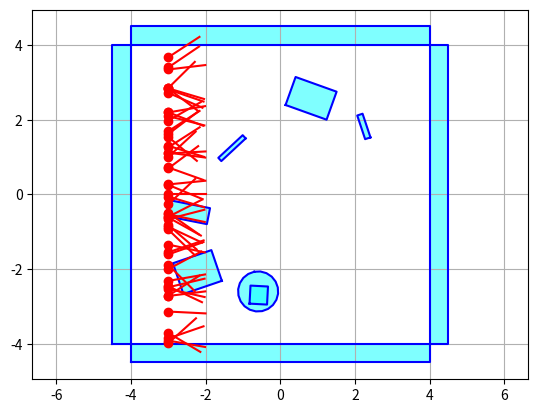
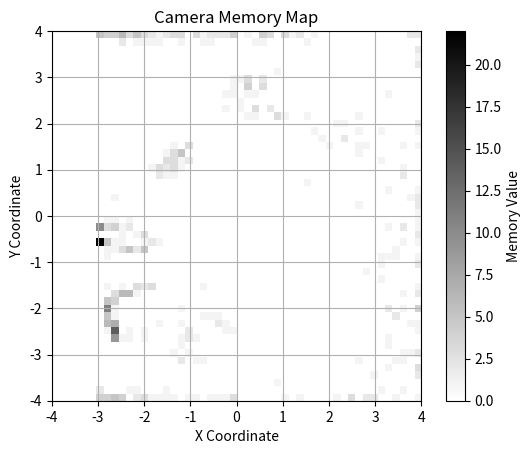

Source code (Python) for these figures, in order:
import numpy as np
import matplotlib.pyplot as plt


class polygon2d:
    def __init__(self, vertices: np.ndarray, pos, rot):
        self.vertices = vertices
        self.pos = pos
        self.rot = rot

    def transformed_vertices(self):
        theta = np.radians(self.rot)
        rotation_matrix = np.array([[np.cos(theta), -np.sin(theta)], [np.sin(theta), np.cos(theta)]])
        return self.vertices @ rotation_matrix.T + self.pos

    @classmethod
    def rectangle(cls, width, height, pos=np.array([0, 0]), rot=0):
        w, h = width / 2, height / 2
        vertices = np.array([[-w, -h], [w, -h], [w, h], [-w, h]])
        return cls(vertices, pos, rot)

    @classmethod
    def circle(cls, radius, pos=np.array([0, 0])):
        num_points = 20
        angles = np.linspace(0, 2 * np.pi, num_points, endpoint=False)
        vertices = np.column_stack((radius * np.cos(angles), radius * np.sin(angles)))
        return cls(vertices, pos, np.random.rand()*360)

    # def area(self):
    #     x = self.vertices[:, 0]
    #     y = self.vertices[:, 1]
    #     return 0.5 * np.abs(np.dot(x, np.roll(y, 1)) - np.dot(y, np.roll(x, 1)))
    #
    # def perimeter(self):
    #     return np.sum(np.sqrt(np.sum(np.diff(self.vertices, axis=0) ** 2, axis=1))) + np.sqrt(
    #         np.sum((self.vertices[0] - self.vertices[-1]) ** 2)
    #     )

    def plot(self):
        verts = self.transformed_vertices()
        verts = np.append(verts, [verts[0]], axis=0)  # Close the polygon
        plt.plot(verts[:, 0], verts[:, 1], 'b-')
        plt.fill(verts[:, 0], verts[:, 1], 'cyan', alpha=0.5)
        plt.axis('equal')
        plt.grid()

    def closest_intersection(self, ray_origin, ray_dir):
        depth = float('inf')
        verts = self.transformed_vertices()
        for i in range(len(verts)):
            p1, p2 = verts[i], verts[(i + 1) % len(verts)]
            edge_vec = p2 - p1
            edge_normal = np.array([-edge_vec[1], edge_vec[0]])
            denom = np.dot(edge_normal, ray_dir)
            if np.abs(denom) < 1e-6:
                continue  # Parallel, no intersection
            t = np.dot(edge_normal, p1 - ray_origin) / denom
            if t < 0:
                continue  # Intersection behind the ray origin
            intersection_point = ray_origin + t * ray_dir
            if np.dot(edge_vec, intersection_point - p1) >= 0 and np.dot(-edge_vec, intersection_point - p2) >= 0:
                depth = min(depth, t)
        return depth

def random_objs(num_objs):
    objs = []
    for _ in range(num_objs):
        if np.random.rand() < 0.5:
            width, height = np.random.uniform(0.1, 1.2, size=2)
            pos = np.random.uniform(-3, 3, size=2)
            rot = np.random.uniform(0, 360)
            objs.append(polygon2d.rectangle(width, height, pos, rot))
        else:
            radius = np.random.uniform(0.1, 0.6)
            pos = np.random.uniform(-3, 3, size=2)
            objs.append(polygon2d.circle(radius, pos))
    return objs

def boundary_rectangles(arena_size=4, boundary_size=0.5):
    out = []
    # Left boundary
    out.append(polygon2d.rectangle(boundary_size, arena_size * 2, pos=np.array([-arena_size - boundary_size / 2, 0]), rot=0))
    # Right boundary
    out.append(polygon2d.rectangle(boundary_size, arena_size * 2, pos=np.array([arena_size + boundary_size / 2, 0]), rot=0))
    # Top boundary
    out.append(polygon2d.rectangle(arena_size * 2, boundary_size, pos=np.array([0, arena_size + boundary_size / 2]), rot=0))
    # Bottom boundary
    out.append(polygon2d.rectangle(arena_size * 2, boundary_size, pos=np.array([0, -arena_size - boundary_size / 2]), rot=0))
    return out



class camera:
    def __init__(self, pos=np.array([0.0, 0.0]), rot=0.0, fov=90.0):
        self.pos = pos
        self.rot = rot
        self.fov = fov
        res = 50
        print(res*res)
        arena_radius = 4
        self.memory = np.zeros((res, res))
        self.memory_area_low_limit = np.array([-arena_radius, -arena_radius])
        self.memory_area_high_limit = np.array([arena_radius, arena_radius])
        self.depth_noise_std = 0.0

    def pos_to_memory_coords(self, pos):
        norm_pos = (pos - self.memory_area_low_limit) / (self.memory_area_high_limit - self.memory_area_low_limit)
        return np.clip((norm_pos * np.array(self.memory.shape)).astype(int), 0, np.array(self.memory.shape) - 1)


    def depth_view(self, objs, num_rays=10):
        angles = np.linspace(-self.fov/2, self.fov/2, num_rays)
        depths = []
        dirs = []
        for angle in angles:
            ray_angle = np.radians(self.rot + angle)
            ray_dir = np.array([np.cos(ray_angle), np.sin(ray_angle)])
            min_depth = float('inf')
            for obj in objs:
                depth = obj.closest_intersection(self.pos, ray_dir)
                depth*=np.random.normal(1,self.depth_noise_std)
                if depth < min_depth:
                    min_depth = depth
            depths.append(min_depth)
            dirs.append(ray_dir)
        return angles, depths, dirs

    def record_depths(self, objs, num_rays=10):
        angles, depths, dirs = self.depth_view(objs, num_rays)
        ends = []
        for angle, depth, dir in zip(angles, depths, dirs):
            end_point = self.pos + dir * depth
            mem_coord = self.pos_to_memory_coords(end_point)
            self.memory[mem_coord[0], mem_coord[1]] += 1

    def plot(self):
        plt.plot(self.pos[0], self.pos[1], 'ro')
        theta = np.radians(self.rot)
        forward = np.array([np.cos(theta), np.sin(theta)]) * 1
        right_fov_lim = np.array([np.cos(theta + np.radians(self.fov/2)), np.sin(theta + np.radians(self.fov/2))]) * 1
        left_fov_lim = np.array([np.cos(theta - np.radians(self.fov/2)), np.sin(theta - np.radians(self.fov/2))]) * 1
        plt.plot([self.pos[0], self.pos[0] + forward[0]], [self.pos[1], self.pos[1] + forward[1]], 'r-')
        # plt.plot([self.pos[0], self.pos[0] + right_fov_lim[0]], [self.pos[1], self.pos[1] + right_fov_lim[1]], 'r--')
        # plt.plot([self.pos[0], self.pos[0] + left_fov_lim[0]], [self.pos[1], self.pos[1] + left_fov_lim[1]], 'r--')

    def plot_view(self, objs, num_rays=10):
        angles, depths, dirs = self.depth_view(objs, num_rays)
        ends = []
        for angle, depth, dir in zip(angles, depths, dirs):
            end_point = self.pos + dir * depth
            ends.append(end_point)
        ends = np.array(ends)
        plt.plot(ends[:, 0], ends[:, 1], 'r-o')

    def plot_memory(self):
        plt.imshow(self.memory.T, origin='lower',
                   extent=(self.memory_area_low_limit[0], self.memory_area_high_limit[0], self.memory_area_low_limit[1], self.memory_area_high_limit[1]),
                   cmap='gray_r')
        plt.colorbar(label='Memory Value')
        plt.title('Camera Memory Map')
        plt.xlabel('X Coordinate')
        plt.ylabel('Y Coordinate')
        plt.grid()



def main() -> None:
    objs = random_objs(7)
    objs.extend(boundary_rectangles())
    for obj in objs:
        obj.plot()
    cam = camera(pos=np.array([-3.0, 0.0]), rot=0.0)
    cam.plot()
    cam.depth_noise_std = 0.08
    for _ in range(50):
        move_delta = np.random.uniform(-4.0, 4, size=2)
        move_delta[0] = 0
        rot_delta = np.random.uniform(-45, 45)
        cam.pos += move_delta
        cam.rot += rot_delta
        cam.record_depths(objs, 10)
        cam.plot()
        cam.rot -= rot_delta
        cam.pos -= move_delta
    plt.show()
    cam.plot_memory()
    plt.show()

if __name__ == '__main__':
    main()
